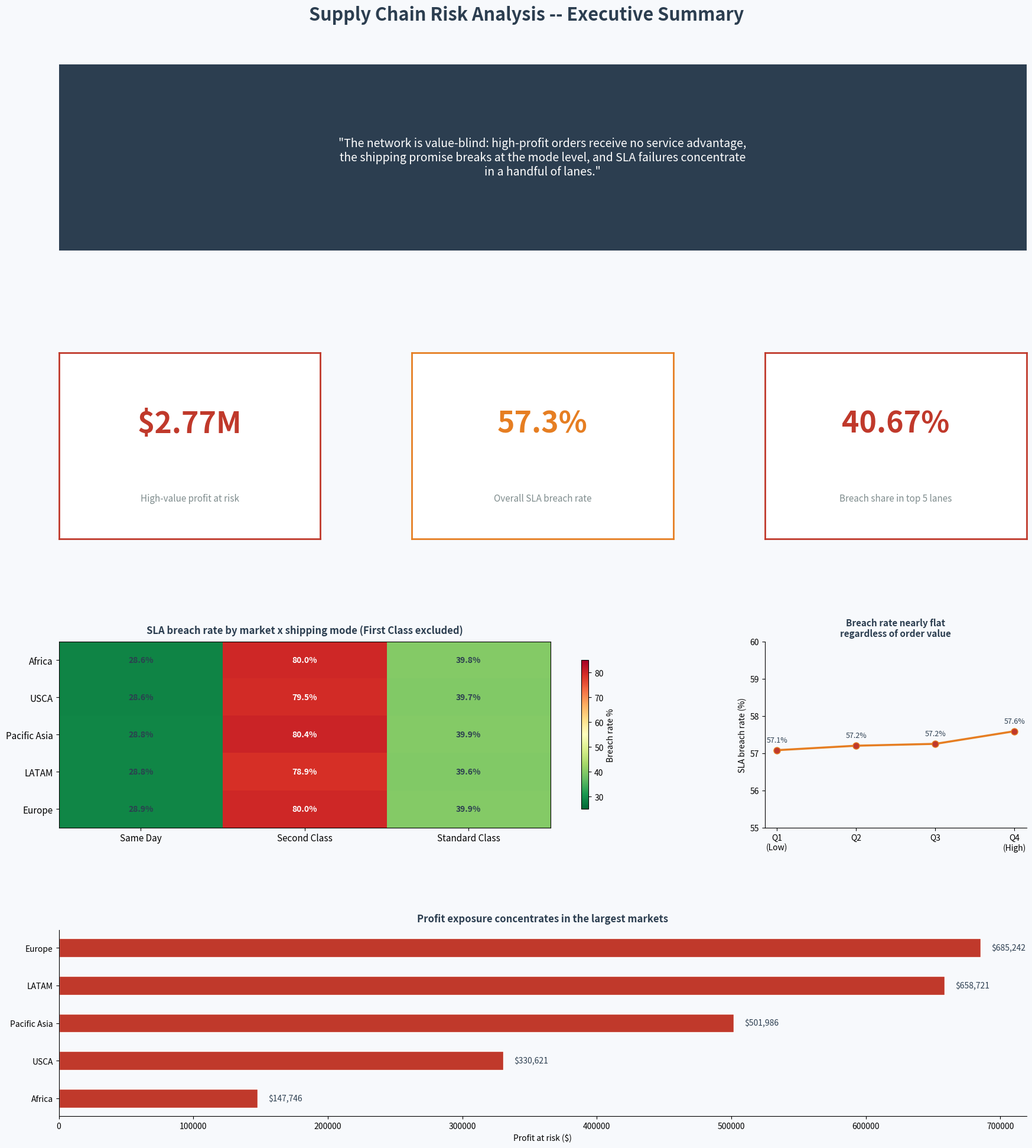

Recreate this plot in Python. (Note: this script raises an exception after producing the figure.)
# -*- coding: utf-8 -*-
"""
Supply Chain Analysis -- Python Visualization Dashboard
========================================================
Generates three publication-ready PNG outputs covering the full analysis story:
  - output_exec_summary.png      : Thesis, KPI cards, heatmap, breach line, profit bar
  - output_chapter_deepdives.png : Ch1 prioritisation, Ch2 market, Ch3 variability
  - output_recommendations.png   : Impact scenarios + prioritised action table

Data source: All values are pulled from BigQuery marts (see sql/bigquery/02_build_powerbi_marts.sql).
             Numbers are hardcoded here for offline/portfolio rendering; to make this
             live, replace each data block with a BigQuery client query against the
             corresponding mart_ table.

Run from repo root:
    python scripts/supply_chain_dashboard.py

Outputs saved to: outputs/
"""

import matplotlib
matplotlib.use("Agg")
import matplotlib.pyplot as plt
import matplotlib.gridspec as gridspec
import numpy as np

RED      = "#C0392B"
ORANGE   = "#E67E22"
NEUTRAL  = "#7F8C8D"
DARK     = "#2C3E50"
LIGHT_BG = "#F7F9FC"
CARD_BG  = "#FFFFFF"
SUBTLE   = "#ECF0F1"

def spine_clean(ax):
    ax.spines["top"].set_visible(False)
    ax.spines["right"].set_visible(False)

# ============================================================
# PAGE 1 -- EXECUTIVE SUMMARY
# ============================================================
fig1 = plt.figure(figsize=(18, 20), facecolor=LIGHT_BG)
fig1.suptitle(
    "Supply Chain Risk Analysis -- Executive Summary",
    fontsize=22, fontweight="bold", color=DARK, y=0.98
)

gs = gridspec.GridSpec(4, 3, figure=fig1, hspace=0.55, wspace=0.35,
                       top=0.93, bottom=0.04, left=0.06, right=0.97)

# Thesis box
ax_thesis = fig1.add_subplot(gs[0, :])
ax_thesis.set_facecolor("#2C3E50")
thesis = (
    '"The network is value-blind: high-profit orders receive no service advantage,\n'
    'the shipping promise breaks at the mode level, and SLA failures concentrate\n'
    'in a handful of lanes."'
)
ax_thesis.text(0.5, 0.5, thesis, ha="center", va="center", fontsize=14,
               fontstyle="italic", color="white", transform=ax_thesis.transAxes)
ax_thesis.set_xticks([]); ax_thesis.set_yticks([])
for sp in ax_thesis.spines.values(): sp.set_visible(False)

# KPI cards
kpis = [
    ("$2.77M",  "High-value profit at risk",     RED),
    ("57.3%",   "Overall SLA breach rate",        ORANGE),
    ("40.67%",  "Breach share in top 5 lanes",    RED),
]
for i, (val, label, color) in enumerate(kpis):
    ax = fig1.add_subplot(gs[1, i])
    ax.set_facecolor(CARD_BG)
    ax.text(0.5, 0.62, val, ha="center", va="center", fontsize=36,
            fontweight="bold", color=color, transform=ax.transAxes)
    ax.text(0.5, 0.22, label, ha="center", va="center", fontsize=11,
            color=NEUTRAL, transform=ax.transAxes)
    for sp in ax.spines.values():
        sp.set_linewidth(2); sp.set_color(color)
    ax.set_xticks([]); ax.set_yticks([])

# Heatmap: breach rate by market x mode
ax_heat = fig1.add_subplot(gs[2, :2])
markets = ["Africa", "USCA", "Pacific Asia", "LATAM", "Europe"]
modes   = ["Same Day", "Second Class", "Standard Class"]
breach_data = np.array([
    [28.57, 80.04, 39.82],
    [28.62, 79.55, 39.72],
    [28.76, 80.42, 39.85],
    [28.81, 78.94, 39.63],
    [28.90, 79.98, 39.91],
])
im = ax_heat.imshow(breach_data, cmap="RdYlGn_r", aspect="auto", vmin=25, vmax=85)
ax_heat.set_xticks(range(len(modes))); ax_heat.set_xticklabels(modes, fontsize=11)
ax_heat.set_yticks(range(len(markets))); ax_heat.set_yticklabels(markets, fontsize=11)
for r in range(len(markets)):
    for c in range(len(modes)):
        txt_color = "white" if breach_data[r,c] > 60 else DARK
        ax_heat.text(c, r, "{:.1f}%".format(breach_data[r,c]),
                     ha="center", va="center", fontsize=10,
                     color=txt_color, fontweight="bold")
ax_heat.set_title("SLA breach rate by market x shipping mode (First Class excluded)",
                  fontsize=12, fontweight="bold", color=DARK, pad=10)
plt.colorbar(im, ax=ax_heat, label="Breach rate %", shrink=0.8)

# Line: breach by profit quartile
ax_line = fig1.add_subplot(gs[2, 2])
quartiles   = ["Q1\n(Low)", "Q2", "Q3", "Q4\n(High)"]
breach_vals = [57.08, 57.20, 57.25, 57.59]
ax_line.plot(quartiles, breach_vals, marker="o", color=ORANGE,
             linewidth=2.5, markersize=8, markerfacecolor=RED)
for x, y in zip(quartiles, breach_vals):
    ax_line.annotate("{:.1f}%".format(y), (x, y), textcoords="offset points",
                     xytext=(0, 10), ha="center", fontsize=9, color=DARK)
ax_line.set_ylim(55, 60)
ax_line.set_ylabel("SLA breach rate (%)", fontsize=10)
ax_line.set_title("Breach rate nearly flat\nregardless of order value",
                  fontsize=11, fontweight="bold", color=DARK)
ax_line.set_facecolor(LIGHT_BG)
spine_clean(ax_line)

# Bar: profit at risk by market
ax_bar = fig1.add_subplot(gs[3, :])
markets_bar = ["Europe", "LATAM", "Pacific Asia", "USCA", "Africa"]
profit_risk = [685242, 658721, 501986, 330621, 147746]
bars = ax_bar.barh(markets_bar, profit_risk, color=RED, edgecolor="white", height=0.5)
for bar, val in zip(bars, profit_risk):
    ax_bar.text(val + 8000, bar.get_y() + bar.get_height()/2,
                "${:,.0f}".format(val), va="center", fontsize=10, color=DARK)
ax_bar.set_xlabel("Profit at risk ($)", fontsize=10)
ax_bar.set_title("Profit exposure concentrates in the largest markets",
                 fontsize=12, fontweight="bold", color=DARK, pad=10)
ax_bar.set_facecolor(LIGHT_BG)
spine_clean(ax_bar)
ax_bar.invert_yaxis()

fig1.savefig("/sessions/eloquent-nice-lovelace/mnt/Supply chain/output_exec_summary.png",
             dpi=150, bbox_inches="tight")
plt.close(fig1)
print("Page 1 done")


# ============================================================
# PAGE 2 -- CHAPTER DEEP DIVES
# ============================================================
fig2 = plt.figure(figsize=(18, 22), facecolor=LIGHT_BG)
fig2.suptitle("Supply Chain Risk Analysis -- Chapter Deep Dives",
              fontsize=22, fontweight="bold", color=DARK, y=0.99)

gs2 = gridspec.GridSpec(3, 2, figure=fig2, hspace=0.55, wspace=0.35,
                        top=0.95, bottom=0.04, left=0.07, right=0.97)

# Ch1a: avg delay by quartile
ax1a = fig2.add_subplot(gs2[0, 0])
delays = [0.56, 0.56, 0.57, 0.57]
bars1a = ax1a.bar(quartiles, delays, color=NEUTRAL, edgecolor="white", width=0.5)
bars1a[-1].set_color(RED)
ax1a.set_ylim(0.50, 0.60)
ax1a.set_ylabel("Avg delay (days)", fontsize=10)
ax1a.set_title("Ch1 -- Avg delay by profit quartile\n(nearly flat across all tiers)",
               fontsize=11, fontweight="bold", color=DARK)
for bar, val in zip(bars1a, delays):
    ax1a.text(bar.get_x() + bar.get_width()/2, bar.get_height() + 0.001,
              "{}".format(val), ha="center", fontsize=10, color=DARK)
ax1a.set_facecolor(LIGHT_BG)
spine_clean(ax1a)

# Ch1b: profit at risk by tier
ax1b = fig2.add_subplot(gs2[0, 1])
tiers = ["Q1\n(Highest)", "Q2", "Q3", "Q4\n(Lowest)"]
risk  = [2770884, 812341, 534221, 198432]
clrs  = [RED, ORANGE, NEUTRAL, NEUTRAL]
bars1b = ax1b.bar(tiers, risk, color=clrs, edgecolor="white", width=0.5)
ax1b.set_ylabel("Profit at risk ($)", fontsize=10)
ax1b.set_title("Ch1 -- Profit at risk by tier\n($2.77M concentrated in Q1 breached orders)",
               fontsize=11, fontweight="bold", color=DARK)
for bar, val in zip(bars1b, risk):
    ax1b.text(bar.get_x() + bar.get_width()/2, bar.get_height() + 15000,
              "${:.2f}M".format(val/1e6), ha="center", fontsize=10, color=DARK)
ax1b.set_facecolor(LIGHT_BG)
spine_clean(ax1b)

# Ch2a: volume vs profit share
ax2a = fig2.add_subplot(gs2[1, 0])
mkt_labels = ["Africa", "USCA", "Pacific\nAsia", "LATAM", "Europe"]
vol_pct  = [6.43, 14.29, 22.86, 28.58, 27.84]
prof_pct = [6.35, 14.23, 21.62, 28.32, 29.48]
x = np.arange(len(mkt_labels)); w = 0.35
ax2a.bar(x - w/2, vol_pct, w, label="Volume share", color=NEUTRAL, edgecolor="white")
ax2a.bar(x + w/2, prof_pct, w, label="Profit share", color=ORANGE, edgecolor="white")
for i, (v, p) in enumerate(zip(vol_pct, prof_pct)):
    if abs(v - p) > 0.5:
        sym = "^" if p > v else "v"
        clr = "#27AE60" if p > v else RED
        ax2a.text(x[i] + w/2, max(v,p) + 0.6, sym, ha="center", color=clr,
                  fontsize=12, fontweight="bold")
ax2a.set_xticks(x); ax2a.set_xticklabels(mkt_labels, fontsize=10)
ax2a.set_ylabel("Share (%)", fontsize=10)
ax2a.set_title("Ch2 -- Volume vs profit share\n(Europe over-converts; Pacific Asia under-converts)",
               fontsize=11, fontweight="bold", color=DARK)
ax2a.legend(fontsize=9)
ax2a.set_facecolor(LIGHT_BG)
spine_clean(ax2a)

# Ch2b: margin by market
ax2b = fig2.add_subplot(gs2[1, 1])
mkt_full = ["Africa", "USCA", "Pacific Asia", "LATAM", "Europe"]
margins  = [12.23, 12.39, 11.54, 12.16, 11.97]
clrs_m   = [NEUTRAL if m > 12 else RED for m in margins]
bars2b = ax2b.barh(mkt_full, margins, color=clrs_m, edgecolor="white", height=0.5)
avg_m = sum(margins)/len(margins)
ax2b.axvline(x=avg_m, color=DARK, linestyle="--", linewidth=1.5,
             label="Avg {:.1f}%".format(avg_m))
for bar, val in zip(bars2b, margins):
    ax2b.text(val + 0.05, bar.get_y() + bar.get_height()/2,
              "{}%".format(val), va="center", fontsize=10, color=DARK)
ax2b.set_xlabel("Profit margin (%)", fontsize=10)
ax2b.set_title("Ch2 -- Profit margin by market\n(Pacific Asia weakest at 11.54%)",
               fontsize=11, fontweight="bold", color=DARK)
ax2b.legend(fontsize=9)
ax2b.set_facecolor(LIGHT_BG)
spine_clean(ax2b)

# Ch3a: delay SD heatmap
ax3a = fig2.add_subplot(gs2[2, 0])
modes_ch3 = ["Same Day", "Second Class", "Standard Class"]
sd_data = np.array([
    [0.50, 1.41, 1.40],
    [0.50, 1.42, 1.41],
    [0.50, 1.39, 1.42],
    [0.50, 1.43, 1.42],
    [0.50, 1.42, 1.42],
])
im3 = ax3a.imshow(sd_data, cmap="OrRd", aspect="auto", vmin=0.4, vmax=1.5)
ax3a.set_xticks(range(3)); ax3a.set_xticklabels(modes_ch3, fontsize=10)
ax3a.set_yticks(range(5)); ax3a.set_yticklabels(markets, fontsize=10)
for r in range(5):
    for c in range(3):
        txt_c = "white" if sd_data[r,c] > 1.2 else DARK
        ax3a.text(c, r, "{:.2f}".format(sd_data[r,c]),
                  ha="center", va="center", fontsize=10,
                  color=txt_c, fontweight="bold")
ax3a.set_title("Ch3 -- Delay std dev by market x mode\n(Second Class & Standard Class most volatile)",
               fontsize=11, fontweight="bold", color=DARK)
plt.colorbar(im3, ax=ax3a, label="Delay SD (days)", shrink=0.8)

# Ch3b: Second Class breach by market
ax3b = fig2.add_subplot(gs2[2, 1])
sc_breach = [80.04, 79.55, 80.42, 78.94, 79.98]
sc_mkts   = ["Africa", "USCA", "Pacific\nAsia", "LATAM", "Europe"]
bars3b = ax3b.bar(sc_mkts, sc_breach, color=RED, edgecolor="white", width=0.5)
ax3b.axhline(y=57.3, color=NEUTRAL, linestyle="--", linewidth=1.5,
             label="Overall avg (57.3%)")
ax3b.set_ylim(50, 90)
ax3b.set_ylabel("Breach rate (%)", fontsize=10)
ax3b.set_title("Ch3 -- Second Class breach rate by market\n(~80% everywhere -- systemic, not geographic)",
               fontsize=11, fontweight="bold", color=DARK)
for bar, val in zip(bars3b, sc_breach):
    ax3b.text(bar.get_x() + bar.get_width()/2, val + 0.5,
              "{:.1f}%".format(val), ha="center", fontsize=10, color=DARK)
ax3b.legend(fontsize=9)
ax3b.set_facecolor(LIGHT_BG)
spine_clean(ax3b)

fig2.savefig("/sessions/eloquent-nice-lovelace/mnt/Supply chain/output_chapter_deepdives.png",
             dpi=150, bbox_inches="tight")
plt.close(fig2)
print("Page 2 done")


# ============================================================
# PAGE 3 -- RECOMMENDATIONS + IMPACT
# ============================================================
fig3 = plt.figure(figsize=(18, 14), facecolor=LIGHT_BG)
fig3.suptitle("Supply Chain Risk Analysis -- Recommendations & Impact",
              fontsize=22, fontweight="bold", color=DARK, y=0.99)

gs3 = gridspec.GridSpec(2, 1, figure=fig3, hspace=0.5,
                        top=0.93, bottom=0.06, left=0.06, right=0.97)

# Impact scenarios
ax_impact = fig3.add_subplot(gs3[0])
scenarios    = ["5% improvement", "10% improvement", "15% improvement", "25% improvement"]
profit_saved = [138600, 277200, 415800, 692700]
breach_red   = [2.01, 4.02, 6.03, 10.06]
x_sc = np.arange(len(scenarios))
ax_r = ax_impact.twinx()
b_imp = ax_impact.bar(x_sc - 0.15, profit_saved, 0.3, color=RED,
                      label="Profit protected ($)", edgecolor="white")
ax_r.plot(x_sc, breach_red, marker="D", color=ORANGE, linewidth=2.5,
          markersize=9, label="Breach concentration reduced (pp)")
ax_impact.set_xticks(x_sc); ax_impact.set_xticklabels(scenarios, fontsize=11)
ax_impact.set_ylabel("Profit protected ($)", fontsize=11, color=RED)
ax_r.set_ylabel("Breach share reduction (pp)", fontsize=11, color=ORANGE)
ax_impact.set_title("What a 5-25% SLA improvement unlocks",
                    fontsize=13, fontweight="bold", color=DARK, pad=12)
for bar, val in zip(b_imp, profit_saved):
    ax_impact.text(bar.get_x() + bar.get_width()/2, val + 5000,
                   "${:,.0f}".format(val), ha="center", fontsize=10, color=DARK)
for xi, yi in zip(x_sc, breach_red):
    ax_r.annotate("{:.1f}pp".format(yi), (xi, yi), textcoords="offset points",
                  xytext=(8, 5), fontsize=9, color=ORANGE)
h1, l1 = ax_impact.get_legend_handles_labels()
h2, l2 = ax_r.get_legend_handles_labels()
ax_impact.legend(h1+h2, l1+l2, fontsize=10, loc="upper left")
ax_impact.set_facecolor(LIGHT_BG)
spine_clean(ax_impact)

# Recommendations table
ax_rec = fig3.add_subplot(gs3[1])
ax_rec.axis("off")
col_labels = ["#", "Finding", "Recommendation", "Priority", "Metric to watch"]
rows = [
    ["1", "$2.77M profit at risk in Q1\nbreached orders",
     "Flag Q1-profit orders for SLA-protected routing;\nroute via Same Day or guaranteed Standard",
     "HIGH", "Q1 breach rate target <50%"],
    ["2", "Second Class ~80% breach\nacross all markets",
     "Audit Second Class SLA promise;\nredefine or renegotiate delivery window",
     "HIGH", "Second Class breach rate"],
    ["3", "Pacific Asia margin gap\n(-1.24pp vs volume share)",
     "Review Pacific Asia fulfillment cost structure;\nprioritize higher-margin product mix",
     "MEDIUM", "Margin delta vs volume share"],
    ["4", "40.67% of breaches in top 5 lanes",
     "Root cause top 5 lanes;\ntest dedicated carrier for worst lanes",
     "HIGH", "Top-5-lane breach concentration"],
    ["5", "Standard Class delay SD 1.42d",
     "Set internal lead-time buffers;\nuse predictive lateness flags",
     "MEDIUM", "P90 lateness vs SLA threshold"],
]
col_widths = [0.04, 0.22, 0.32, 0.10, 0.22]
table = ax_rec.table(cellText=rows, colLabels=col_labels,
                     cellLoc="left", loc="center", colWidths=col_widths)
table.auto_set_font_size(False)
table.set_fontsize(9.5)
table.scale(1, 3.2)
for (r, c), cell in table.get_celld().items():
    cell.set_edgecolor("#BDC3C7")
    if r == 0:
        cell.set_facecolor(DARK)
        cell.set_text_props(color="white", fontweight="bold")
    elif c == 3:
        prio = rows[r-1][3]
        cell.set_facecolor(RED if prio == "HIGH" else ORANGE)
        cell.set_text_props(color="white", fontweight="bold")
    else:
        cell.set_facecolor(CARD_BG if r % 2 == 0 else SUBTLE)
ax_rec.set_title("Prioritized Recommendations",
                 fontsize=13, fontweight="bold", color=DARK, pad=12)

fig3.savefig("/sessions/eloquent-nice-lovelace/mnt/Supply chain/output_recommendations.png",
             dpi=150, bbox_inches="tight")
plt.close(fig3)
print("Page 3 done")
print("All outputs saved.")
